2-way image classification set "syringe" from GitHub (weiy343/SIT-OIP); label vocabulary: dry, wet.

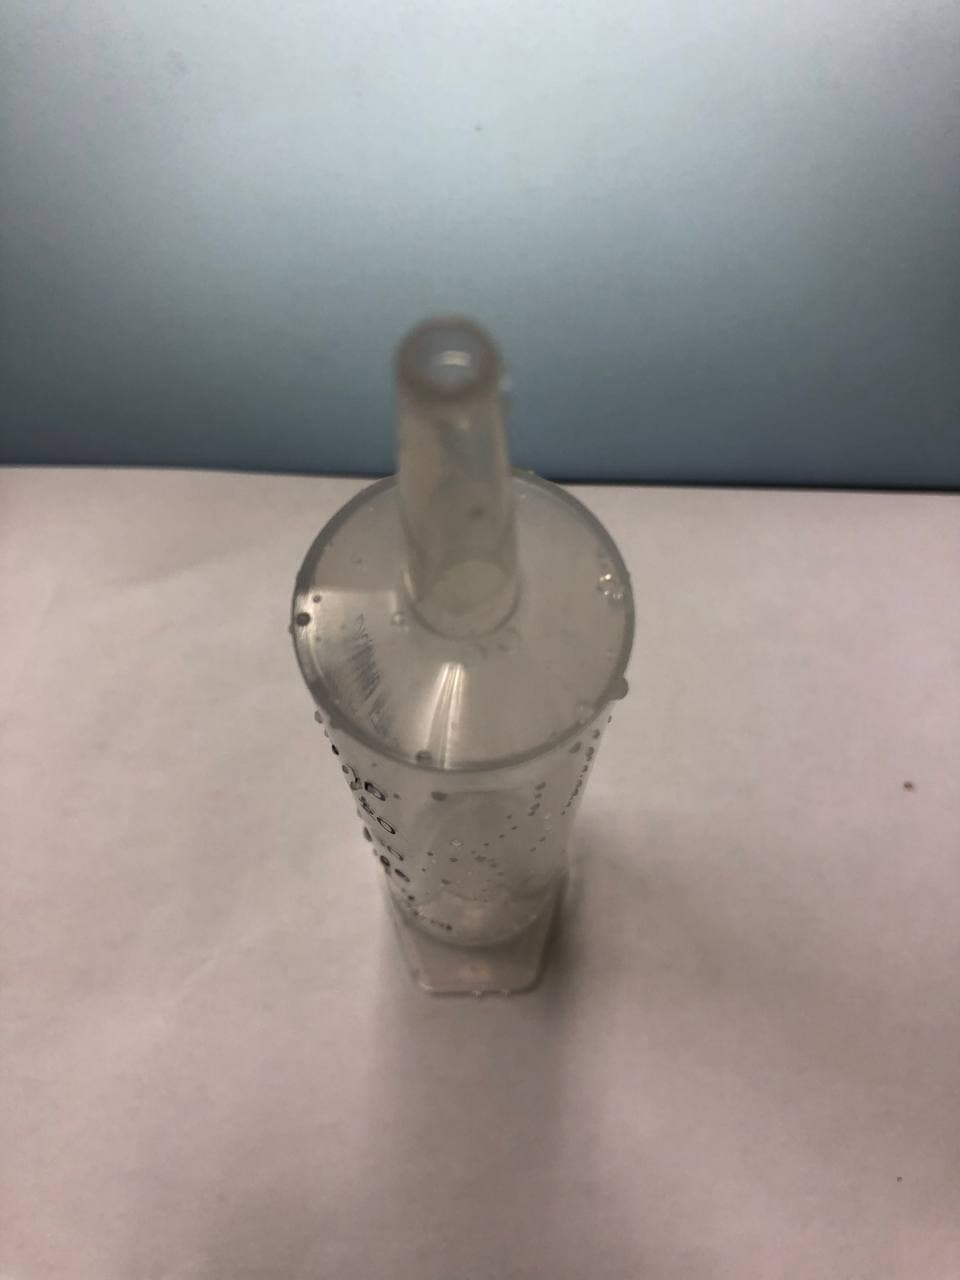
Label: wet

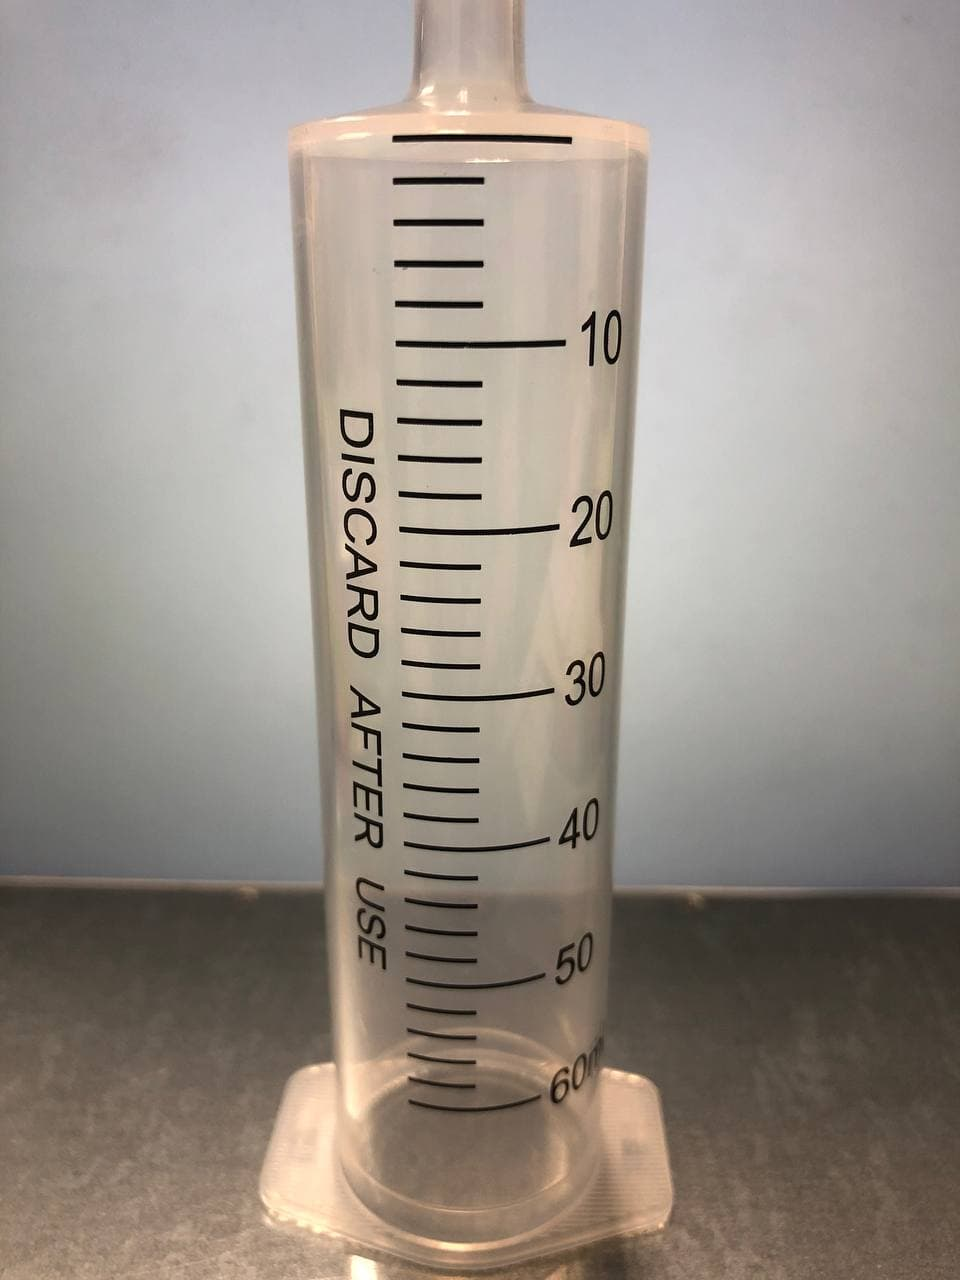
Label: dry

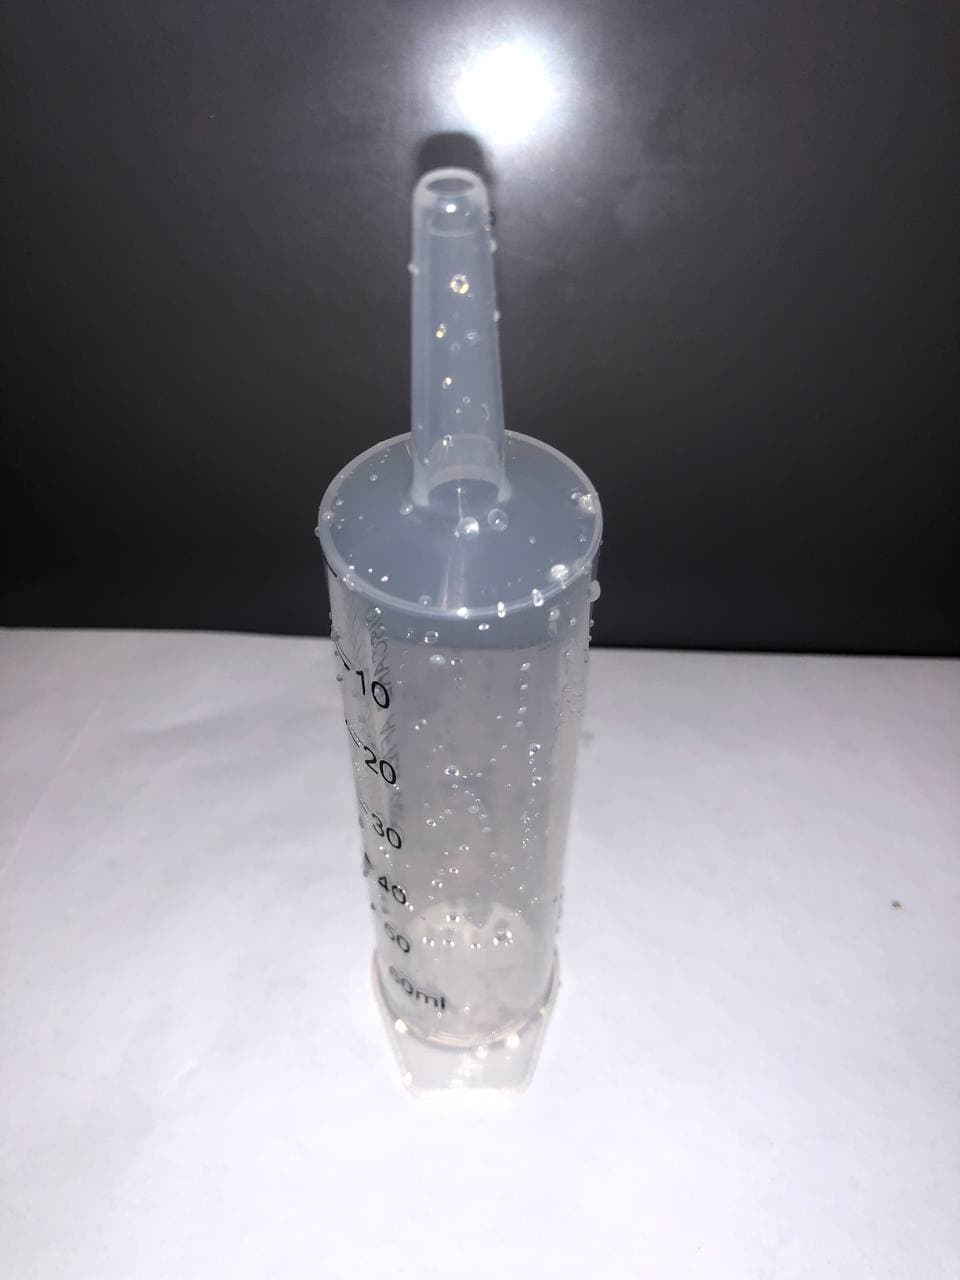
Label: wet

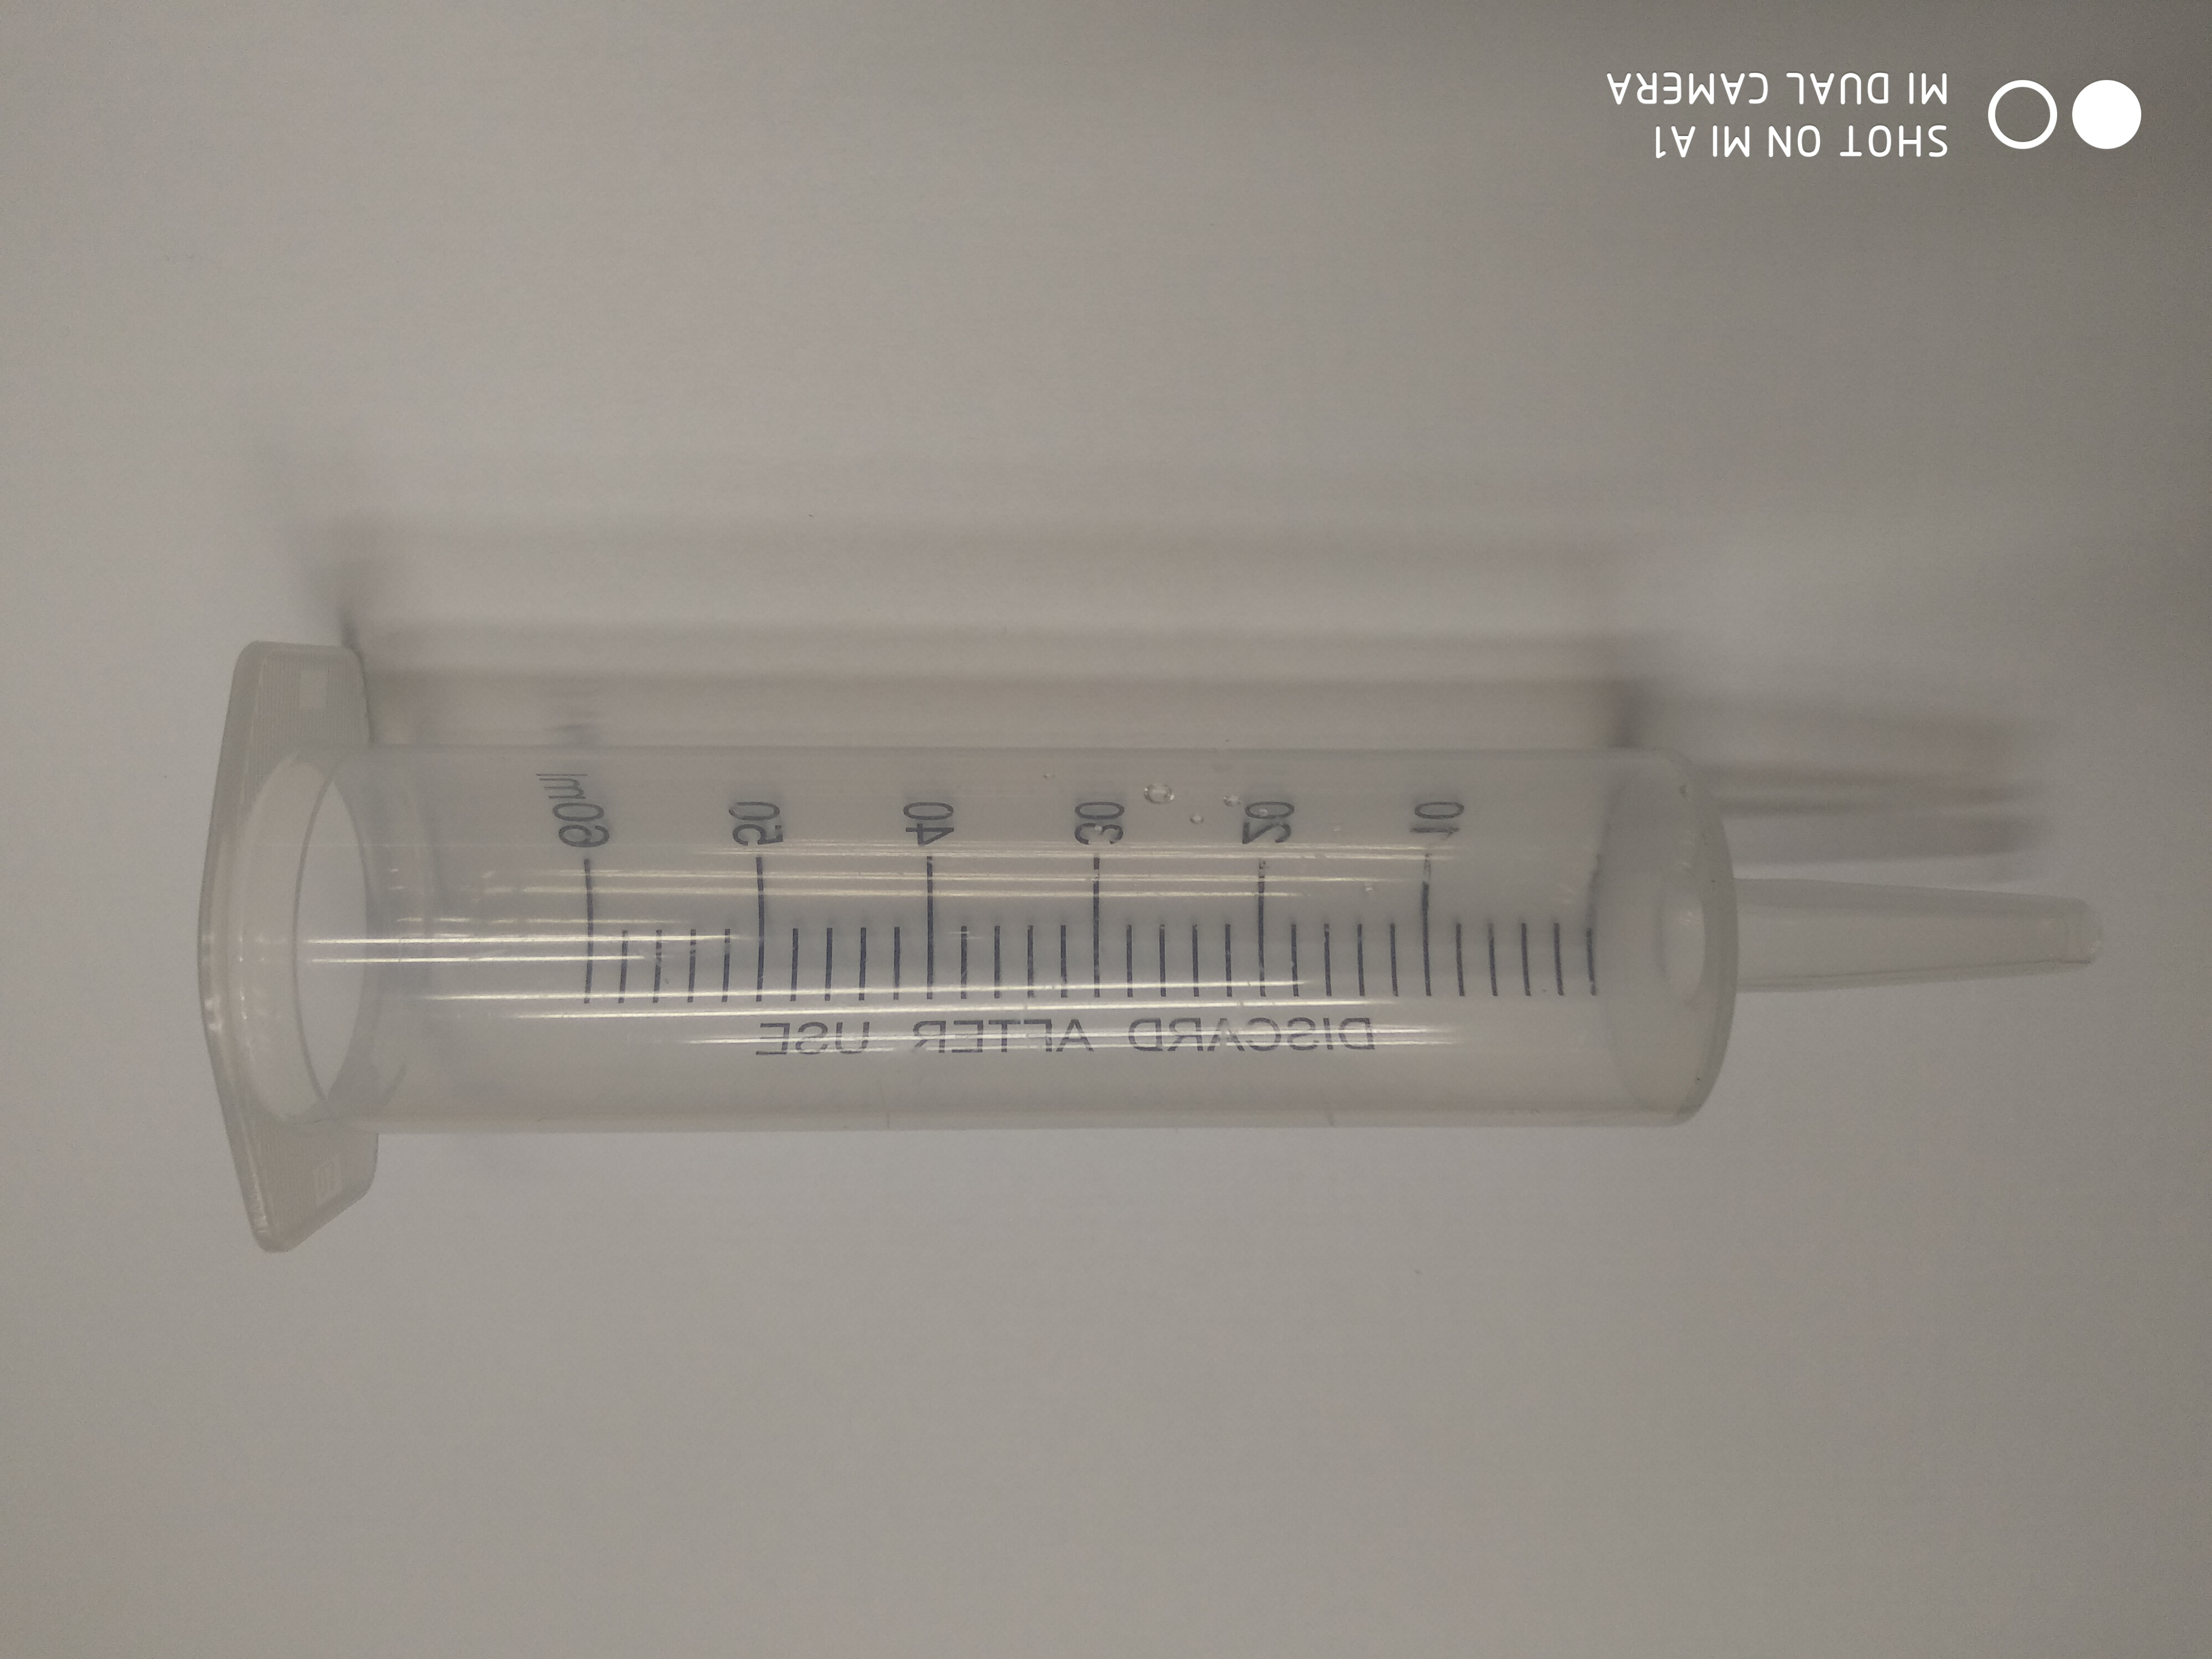
Label: dry

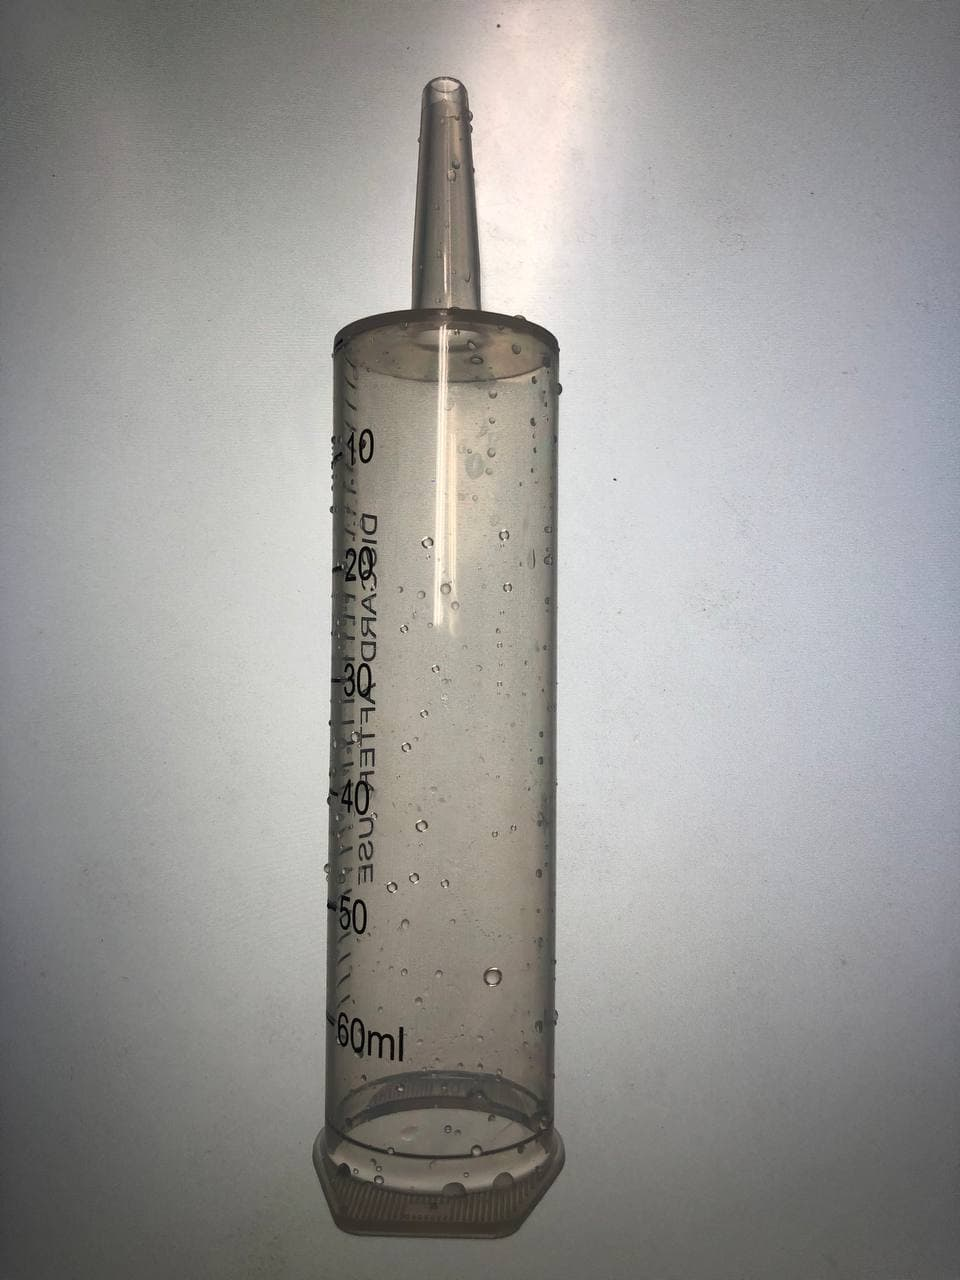
Label: wet

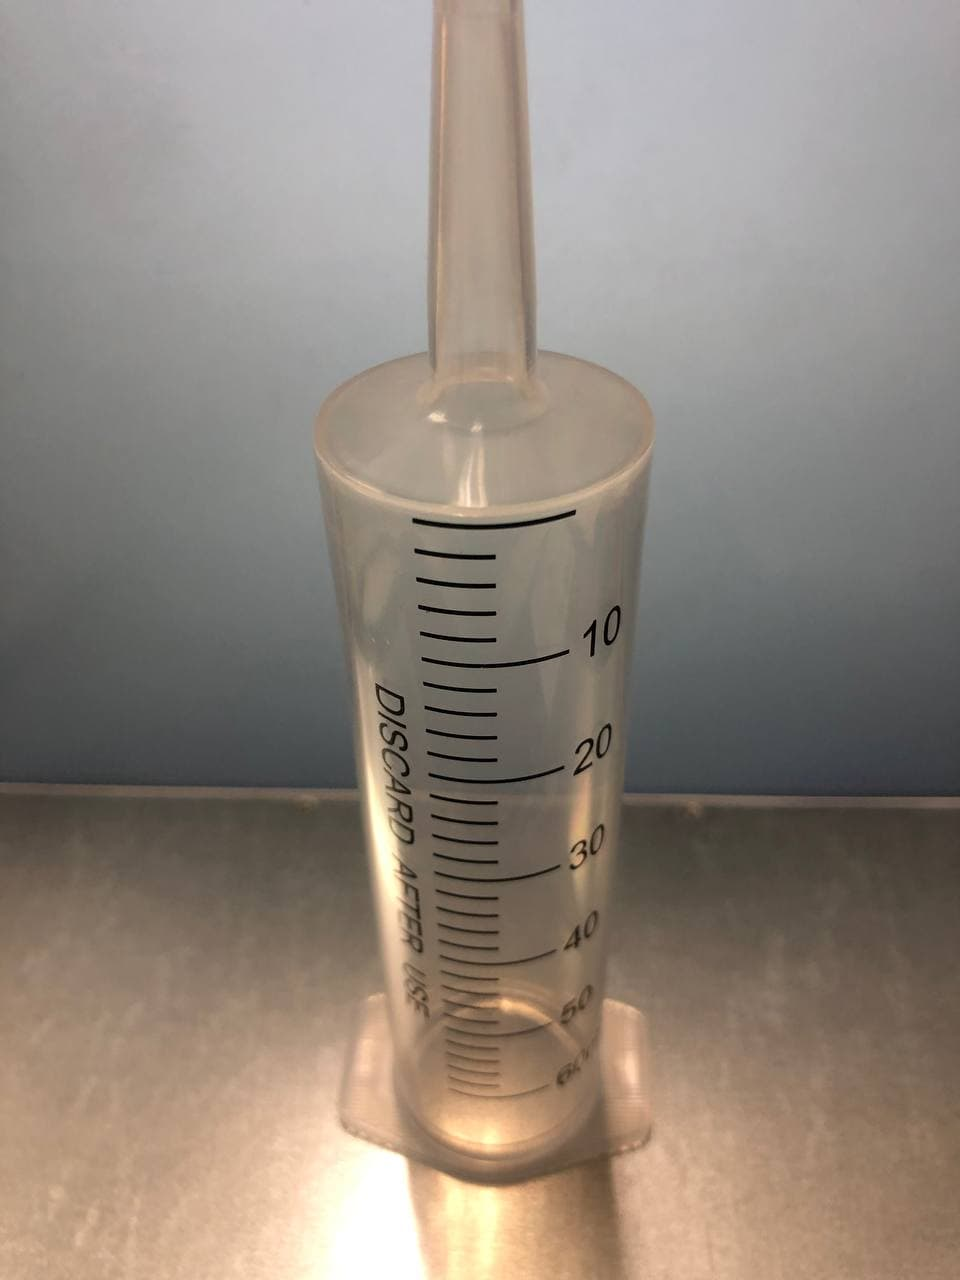
Label: dry
